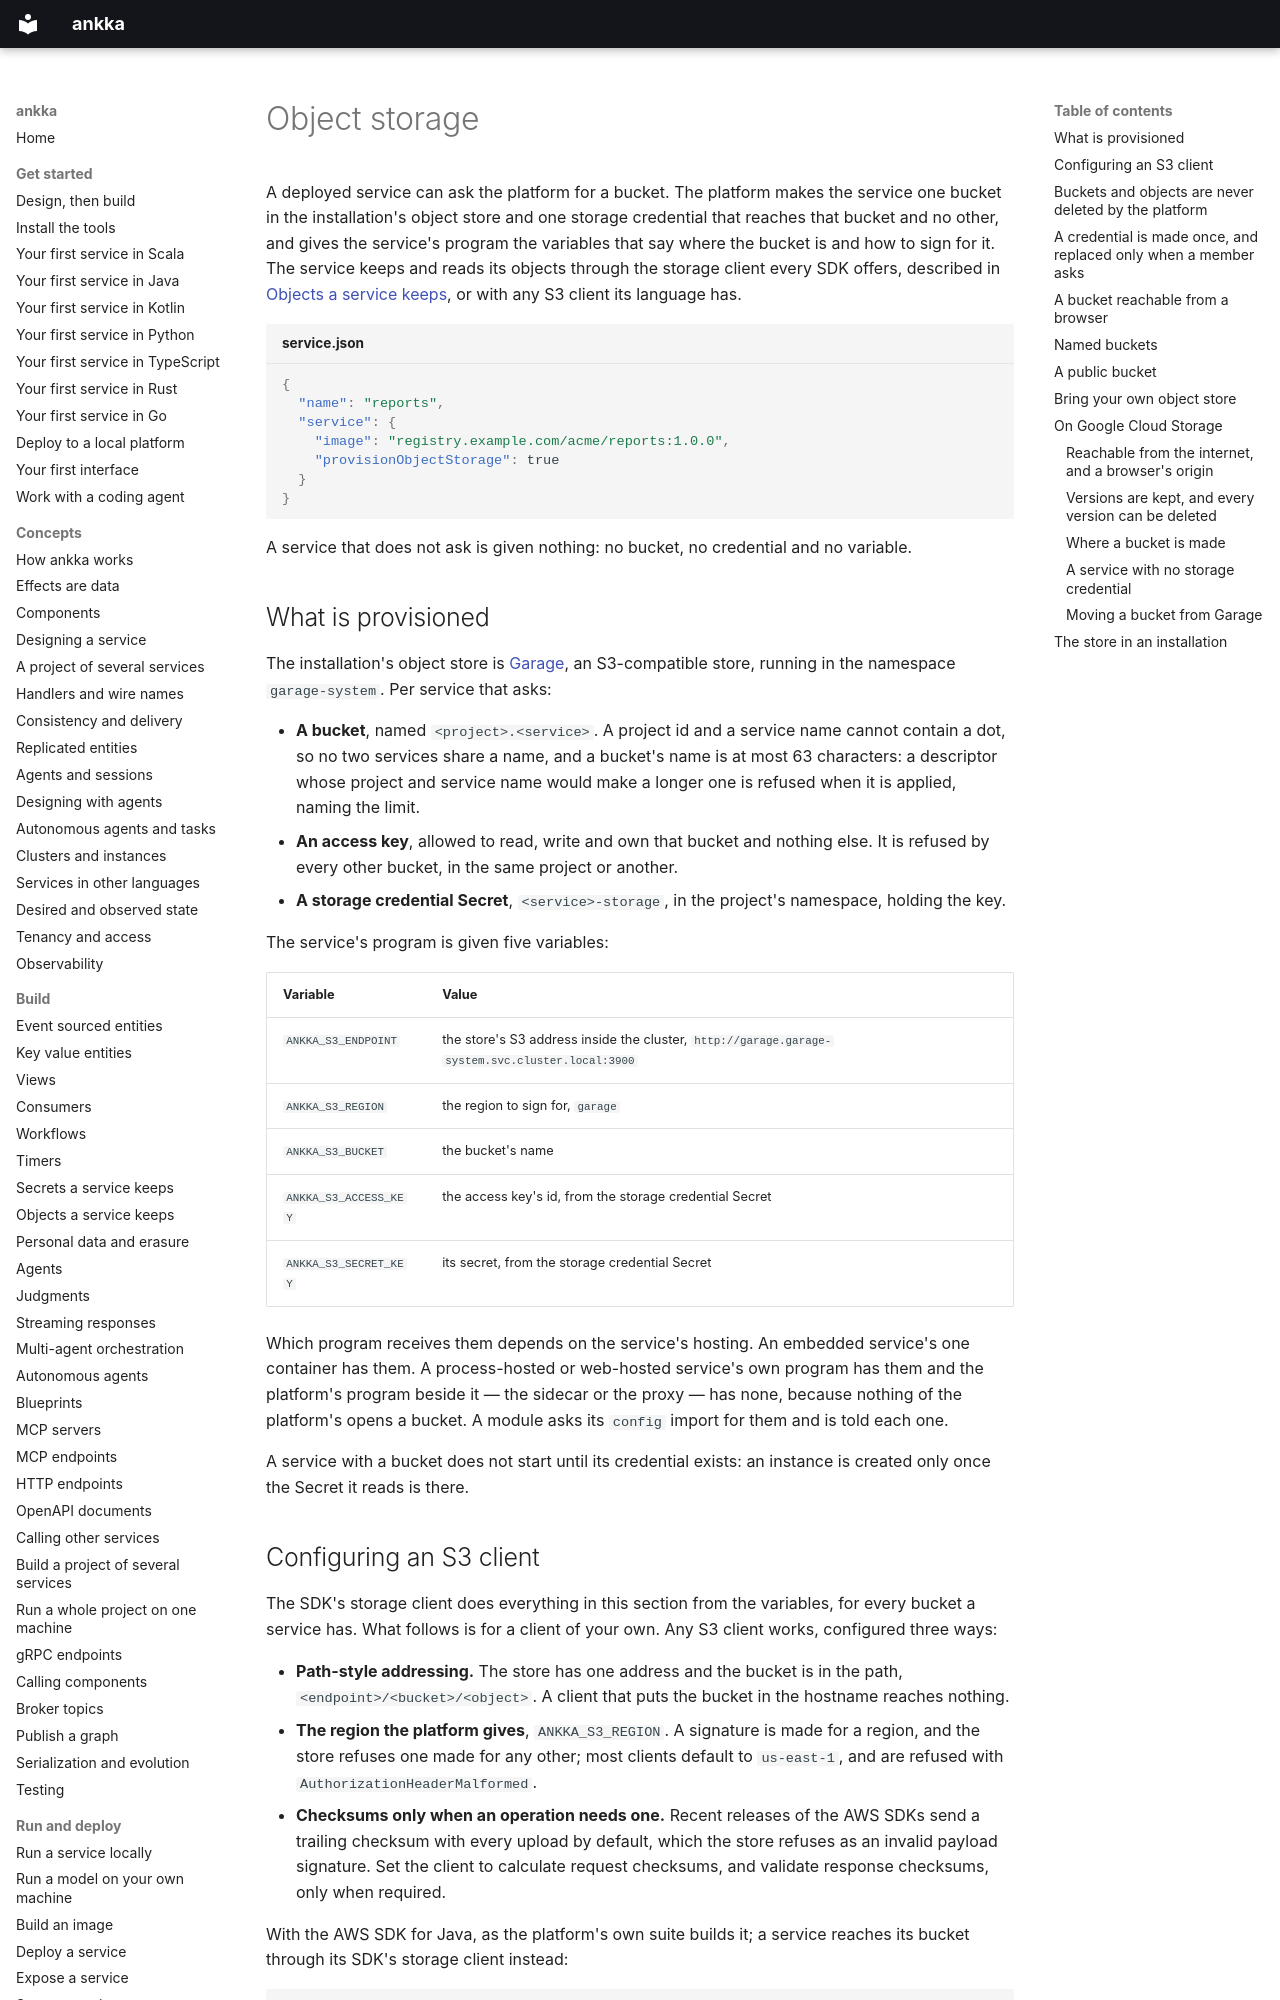

repository: thinkmorestupidless/ankka · page: platform/object-storage/index.html · generator: mkdocs

---
title: Object storage
description: How the platform gives a service a bucket of its own, the variables any S3 client needs to reach it, why buckets are never deleted, how a bucket is made reachable for signed URLs, and how to bring your own store.
kind: guide
related: [platform/databases.md, platform/secrets.md, platform/networking.md, reference/service-descriptor.md]
---

# Object storage

A deployed service can ask the platform for a bucket. The platform makes the service one bucket in the
installation's object store and one storage credential that reaches that bucket and no other, and gives
the service's program the variables that say where the bucket is and how to sign for it. The service keeps
and reads its objects through the storage client every SDK offers, described in
[Objects a service keeps](../build/object-storage.md), or with any S3 client its language has.

```json title="service.json"
{
  "name": "reports",
  "service": {
    "image": "registry.example.com/acme/reports:1.0.0",
    "provisionObjectStorage": true
  }
}
```

A service that does not ask is given nothing: no bucket, no credential and no variable.

## What is provisioned

The installation's object store is [Garage](https://garagehq.deuxfleurs.fr/), an S3-compatible store,
running in the namespace `garage-system`. Per service that asks:

- **A bucket**, named `<project>.<service>`. A project id and a service name cannot contain a dot, so no two
  services share a name, and a bucket's name is at most 63 characters: a descriptor whose project and
  service name would make a longer one is refused when it is applied, naming the limit.
- **An access key**, allowed to read, write and own that bucket and nothing else. It is refused by every
  other bucket, in the same project or another.
- **A storage credential Secret**, `<service>-storage`, in the project's namespace, holding the key.

The service's program is given five variables:

| Variable | Value |
|---|---|
| `ANKKA_S3_ENDPOINT` | the store's S3 address inside the cluster, `http://garage.garage-system.svc.cluster.local:3900` |
| `ANKKA_S3_REGION` | the region to sign for, `garage` |
| `ANKKA_S3_BUCKET` | the bucket's name |
| `ANKKA_S3_ACCESS_KEY` | the access key's id, from the storage credential Secret |
| `ANKKA_S3_SECRET_KEY` | its secret, from the storage credential Secret |

Which program receives them depends on the service's hosting. An embedded service's one container has
them. A process-hosted or web-hosted service's own program has them and the platform's program beside it —
the sidecar or the proxy — has none, because nothing of the platform's opens a bucket. A module asks its
`config` import for them and is told each one.

A service with a bucket does not start until its credential exists: an instance is created only once the
Secret it reads is there.
